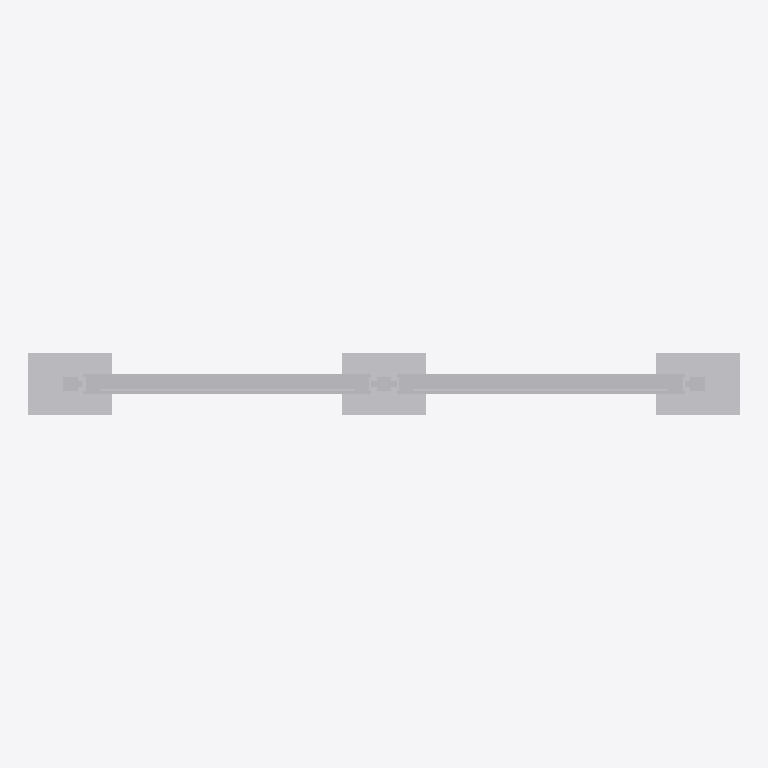
Plan cut of the same IFC building model at storey 'Ebene 0' (level 0.00 m, cut at 1.40 m), seen from above with north up, elements coloured by IFC class: 1 other element (light grey). Cut surfaces are drawn darker.
Extent 3.4 m × 0.3 m × 2.3 m (x, y, z). Storeys (1): Ebene 0 at 0.00 m. Elements (1): 1 IfcBuildingElementProxy.

HEADER;
FILE_DESCRIPTION(('ViewDefinition [CoordinationView_V2.0]','ExchangeRequirement []'),'2;1');
FILE_NAME('','2024-05-07T10:28:36',(''),(''),'ODA IFC SDK 22.6','22.1.1.516 - Exporter 22.1.1.516 - Default UI','');
FILE_SCHEMA(('IFC4'));
ENDSEC;
DATA;
#93=IFCPROJECT('3JkdSrIPPFBg8WI9Yiw3Uw',#20,'',$,$,'','',(#86),#83);
#105=IFCSITE('3JkdSrIPPFBg8WI9Yiw3Uu',#20,'Default',$,$,#104,$,$,.ELEMENT.,(42,24,53,508911),(-71,-15,-29,-58837),0.0,$,$);
#95=IFCBUILDING('3JkdSrIPPFBg8WI9Yiw3Ux',#20,'',$,$,#16,$,'',.ELEMENT.,$,$,#94);
#98=IFCBUILDINGSTOREY('3JkdSrIPPFBg8WI9XJ5yzH',#20,'Ebene 0',$,'Ebene:Ebene 1',#97,$,'Ebene 0',.ELEMENT.,0.0);
#1080=IFCBUILDINGELEMENTPROXY('1i6pAm_OnA7es5OO9i1hy5',#20,'DB_Vitrine_Rahmenlos_DIN_A0_quadrat_zweifeldrig_einseitig:DB_Vitrine_Rahmenlos_DIN_A0_quadrat_zweifeldrig_einseitig:6432',$,'DB_Vitrine_Rahmenlos_DIN_A0_quadrat_zweifeldrig_einseitig:DB_Vitrine_Rahmenlos_DIN_A0_quadrat_zweifeldrig_einseitig',#1079,#1076,'6432',.NOTDEFINED.);
ENDSEC;
